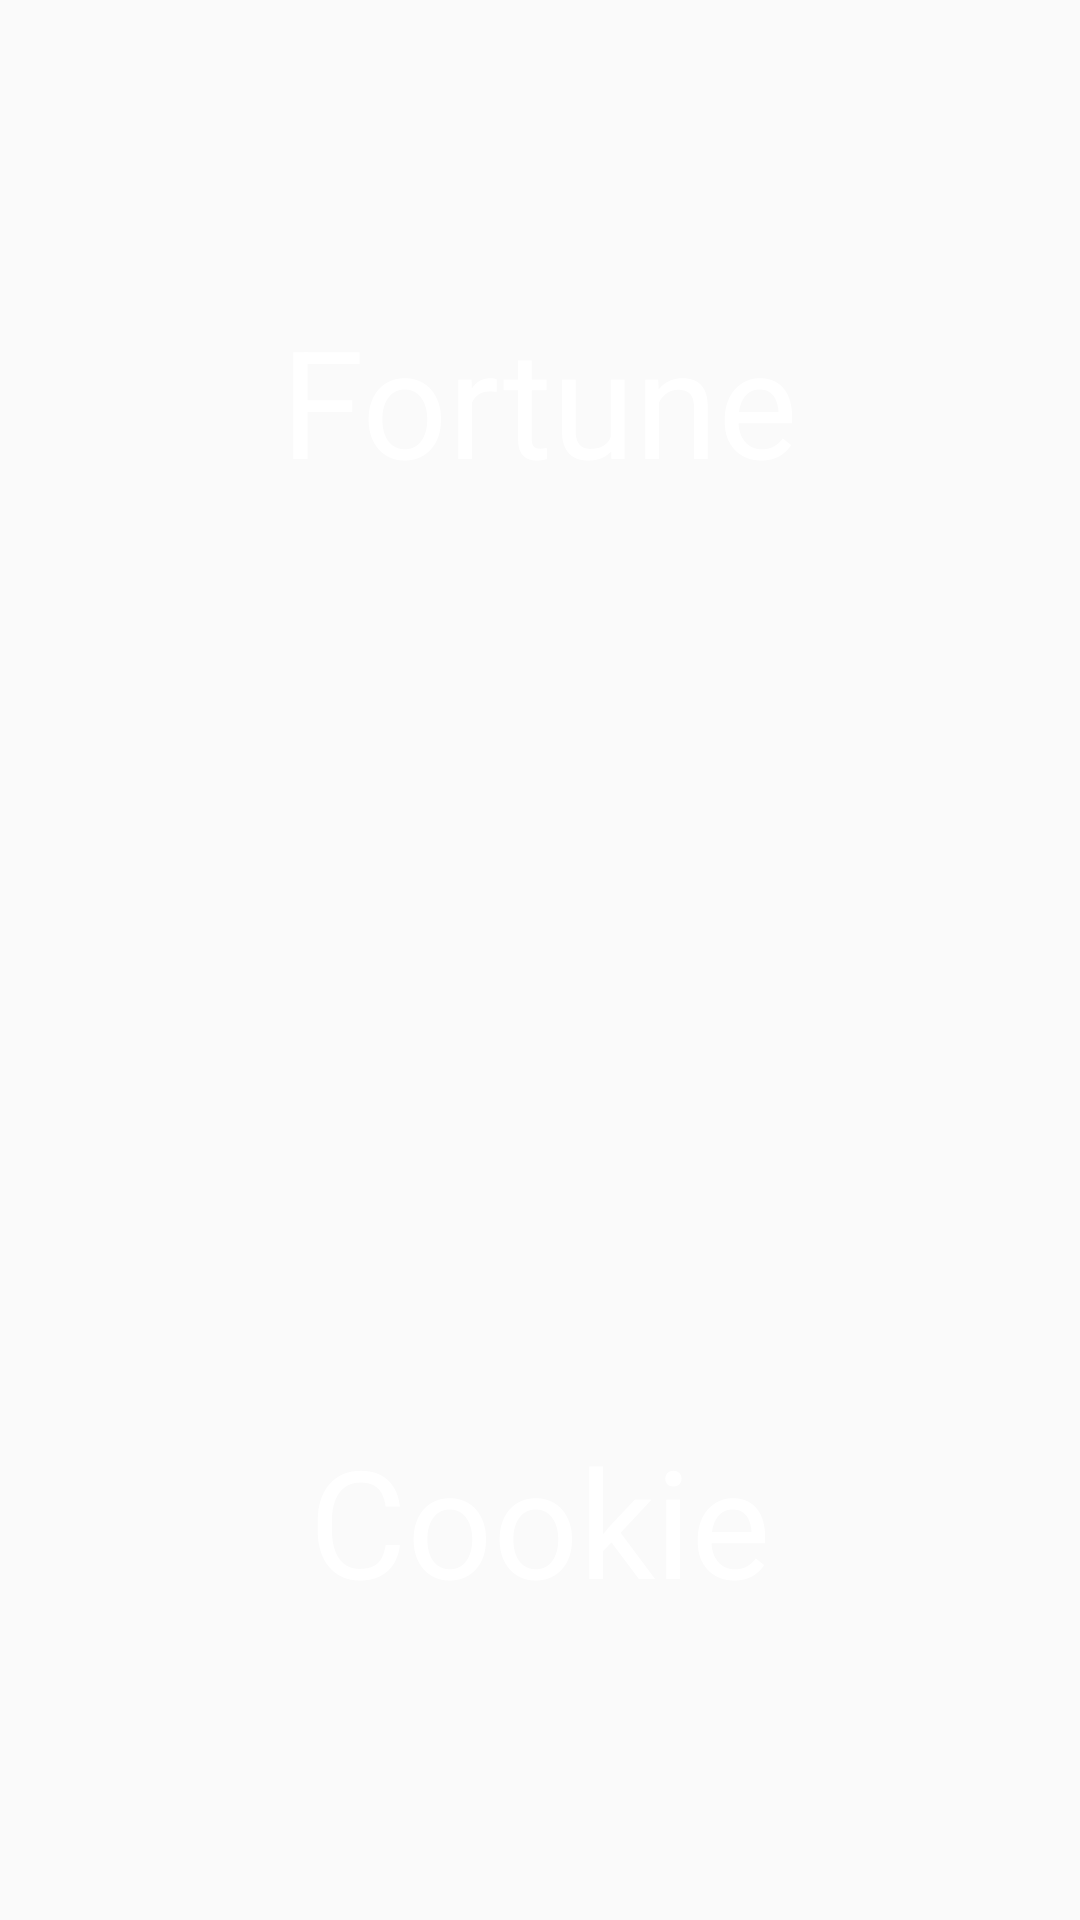

Layout XML and referenced resources for this Android screen:
<!-- AndroidManifest.xml: application theme AppTheme -->
<!-- res/layout/fragment_home.xml -->
<FrameLayout xmlns:android="http://schemas.android.com/apk/res/android"
    xmlns:tools="http://schemas.android.com/tools"
    android:layout_width="match_parent"
    android:layout_height="match_parent"
    tools:context="example.com.github.fortunecookie.ui.home.HomeFragment">

    <ImageView
        android:layout_width="wrap_content"
        android:layout_height="wrap_content"
        android:id="@+id/imageView"
        android:layout_gravity="center"
        android:src="@drawable/fortune_cookie"
        android:contentDescription="@string/app_img_fortune_cookie" />

    <TextView
        android:layout_width="wrap_content"
        android:layout_height="wrap_content"
        android:textAppearance="?android:attr/textAppearanceLarge"
        android:text="@string/app_fortune"
        android:id="@+id/textViewFortune"
        android:layout_gravity="center_horizontal|top"
        android:layout_marginTop="100dp"
        style="@style/AppFont" />

    <TextView
        android:layout_width="wrap_content"
        android:layout_height="wrap_content"
        android:textAppearance="?android:attr/textAppearanceLarge"
        android:text="@string/app_cookie"
        android:id="@+id/textViewCookie"
        android:layout_gravity="bottom|center_horizontal"
        android:layout_marginBottom="100dp"
        style="@style/AppFont" />
</FrameLayout>
<!-- resources referenced by this layout -->
<resources>
  <string name="app_cookie">Cookie</string>
  <string name="app_fortune">Fortune</string>
  <string name="app_img_fortune_cookie">Fortune Cookie</string>
  <style name="AppFont" parent="@android:style/TextAppearance.Medium">
          <item name="android:layout_width">fill_parent</item>
          <item name="android:layout_height">wrap_content</item>
          <item name="android:textColor">#FFF</item>
          <item name="android:textSize">50sp</item>
      </style>
  <style name="AppTheme" parent="Theme.AppCompat.Light.DarkActionBar">
          <item name="windowActionBar">false</item>
          <item name="windowNoTitle">true</item>
          
          <item name="colorPrimary">@color/colorPrimary</item>
          <item name="colorPrimaryDark">@color/colorPrimaryDark</item>
          <item name="colorAccent">@color/colorAccent</item>
      </style>
  <color name="colorPrimary">#80cbc4</color>
  <color name="colorPrimaryDark">#009688</color>
  <color name="colorAccent">@android:color/holo_orange_dark</color>
</resources>
